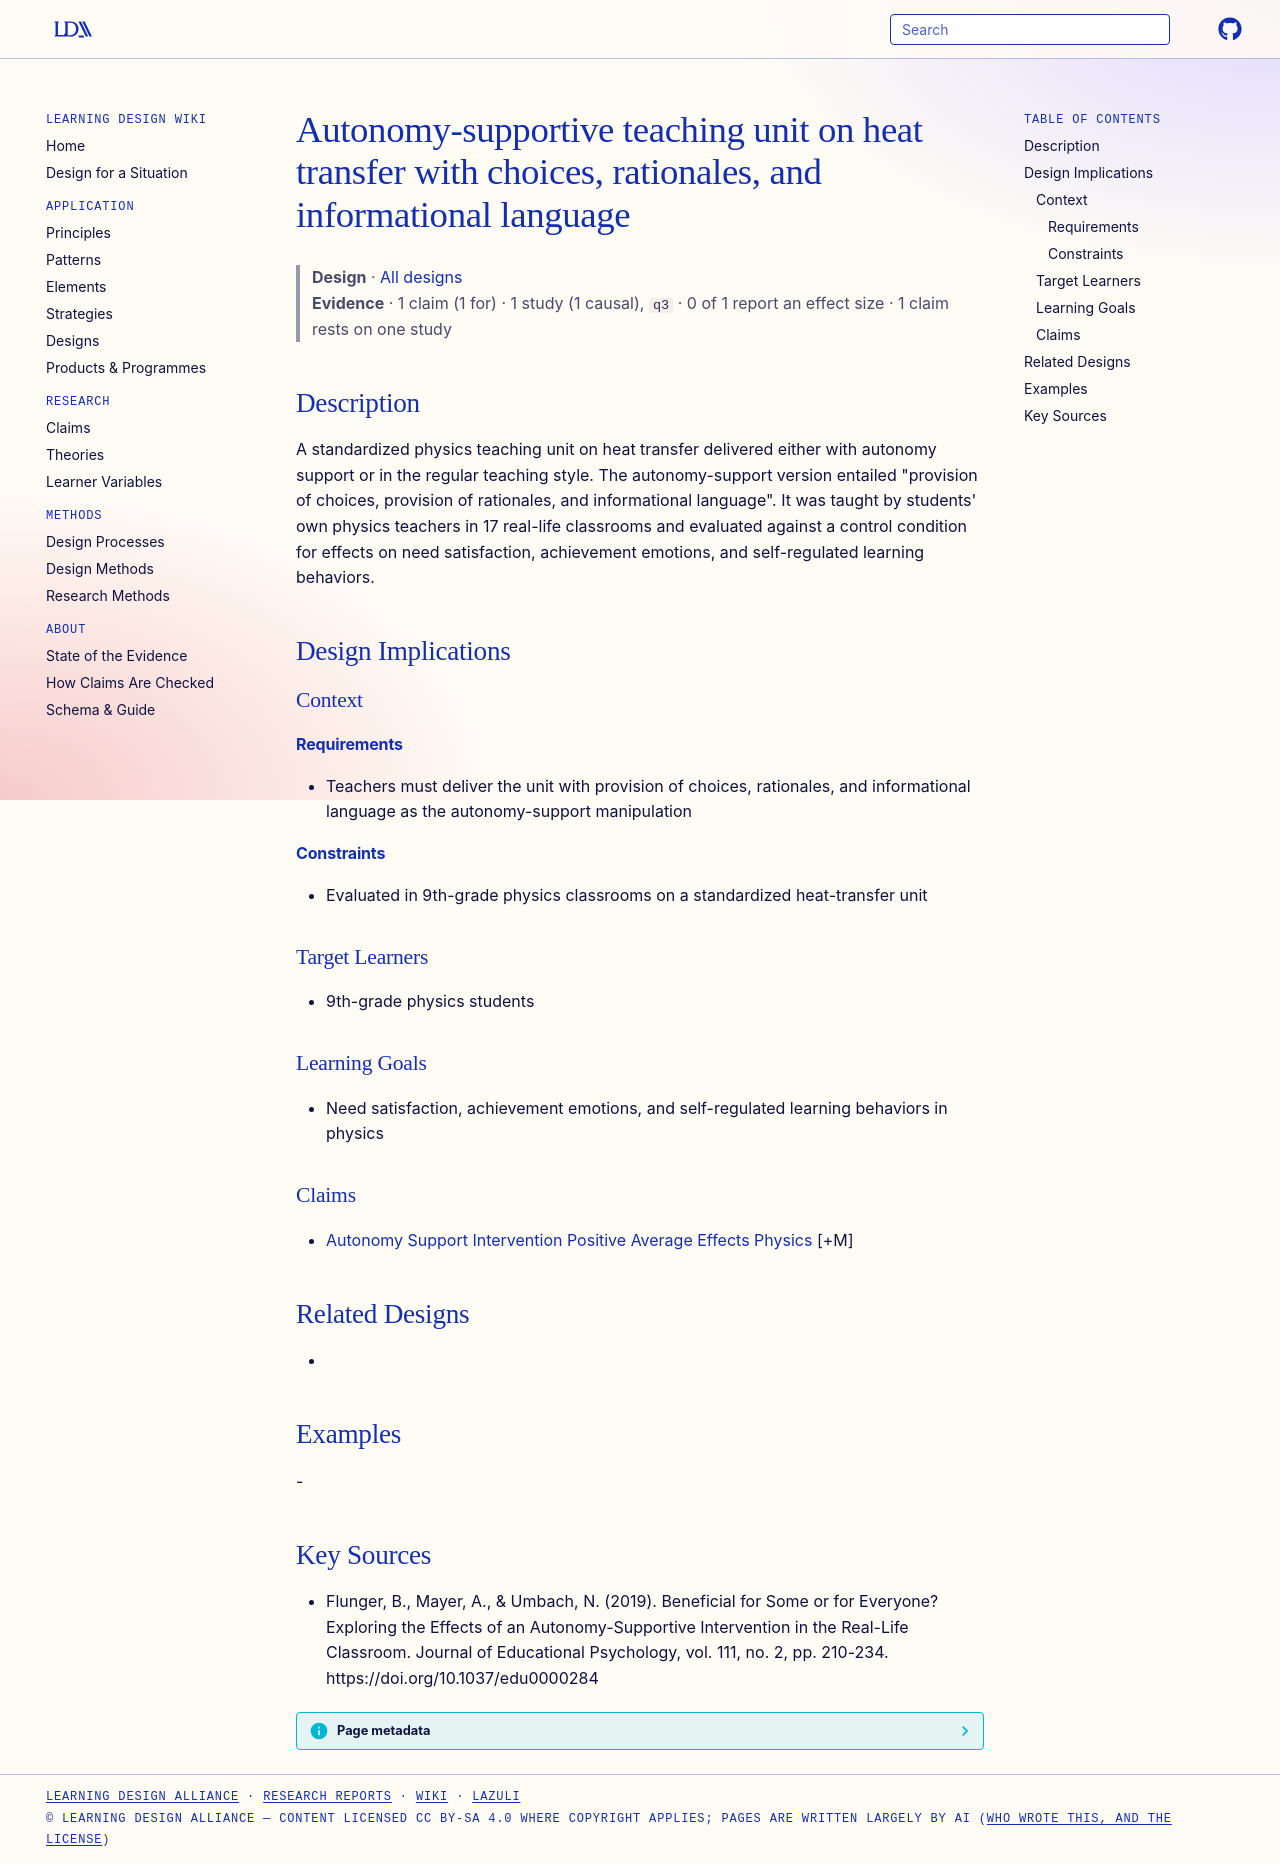

repository: Learning-Design-Alliance/learning-wiki · page: designs/autonomy-support-heat-transfer-unit/index.html · generator: mkdocs

---
type: design
id: autonomy-support-heat-transfer-unit
title: Autonomy-supportive teaching unit on heat transfer with choices, rationales, and informational language
description: A standardized physics teaching unit on heat transfer delivered either with autonomy support or in the regular teaching style.
status: review
generated:
  by: "process:settle-candidates"
  at: 2026-10-25
sources:
  - id: flunger-2019
    resource: "https://doi.org/10.1037/edu0000284"
    title: "Flunger, B., Mayer, A., & Umbach, N. (2019). Beneficial for Some or for Everyone? Exploring the Effects of an Autonomy-Supportive Intervention in the Real-Life Classroom. Journal of Educational Psychology, vol. 111, no. 2, pp. 210-234. https://doi.org/10.1037/edu0000284"
    author: "Flunger, B., Mayer, A., & Umbach, N"
---

# Autonomy-supportive teaching unit on heat transfer with choices, rationales, and informational language

> **Design** · [All designs](index.md)
> **Evidence** · 1 claim (1 for) · 1 study (1 causal), `q3` · 0 of 1 report an effect size · 1 claim rests on one study

## Description
A standardized physics teaching unit on heat transfer delivered either with autonomy support or in the regular teaching style. The autonomy-support version entailed "provision of choices, provision of rationales, and informational language". It was taught by students' own physics teachers in 17 real-life classrooms and evaluated against a control condition for effects on need satisfaction, achievement emotions, and self-regulated learning behaviors.

## Design Implications

### Context
#### Requirements
- Teachers must deliver the unit with provision of choices, rationales, and informational language as the autonomy-support manipulation
#### Constraints
- Evaluated in 9th-grade physics classrooms on a standardized heat-transfer unit

### Target Learners
- 9th-grade physics students

### Learning Goals
- Need satisfaction, achievement emotions, and self-regulated learning behaviors in physics

### Claims
- [Autonomy Support Intervention Positive Average Effects Physics](../claims/autonomy-support-intervention-positive-average-effects-physics.md) [+M]

## Related Designs
- 

## Examples
-

## Key Sources
- Flunger, B., Mayer, A., & Umbach, N. (2019). Beneficial for Some or for Everyone? Exploring the Effects of an Autonomy-Supportive Intervention in the Real-Life Classroom. Journal of Educational Psychology, vol. 111, no. 2, pp. 210-234. https://doi.org/10.1037/edu0000284
